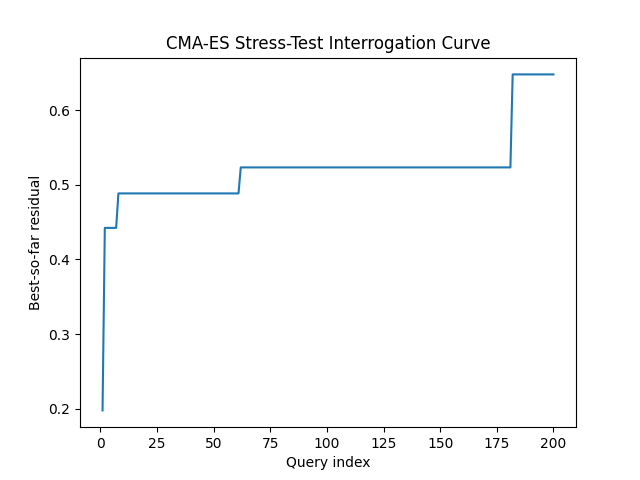

Data behind this chart, as committed beside it:
query, best_residual, attempts
1, 0.1978, 1
2, 0.4422, 2
3, 0.4422, 3
4, 0.4422, 4
5, 0.4422, 5
6, 0.4422, 6
7, 0.4422, 7
8, 0.4884, 8
9, 0.4884, 9
10, 0.4884, 10
11, 0.4884, 11
12, 0.4884, 12
13, 0.4884, 13
14, 0.4884, 14
15, 0.4884, 15
16, 0.4884, 16
17, 0.4884, 17
18, 0.4884, 18
19, 0.4884, 19
20, 0.4884, 20
21, 0.4884, 21
22, 0.4884, 22
23, 0.4884, 23
24, 0.4884, 24
25, 0.4884, 25
26, 0.4884, 26
27, 0.4884, 27
28, 0.4884, 28
29, 0.4884, 29
30, 0.4884, 30
31, 0.4884, 31
32, 0.4884, 32
33, 0.4884, 33
34, 0.4884, 34
35, 0.4884, 35
36, 0.4884, 36
37, 0.4884, 37
38, 0.4884, 38
39, 0.4884, 39
40, 0.4884, 40
41, 0.4884, 41
42, 0.4884, 42
43, 0.4884, 43
44, 0.4884, 44
45, 0.4884, 45
46, 0.4884, 46
47, 0.4884, 47
48, 0.4884, 48
49, 0.4884, 49
50, 0.4884, 50
51, 0.4884, 51
52, 0.4884, 52
53, 0.4884, 53
54, 0.4884, 54
55, 0.4884, 55
56, 0.4884, 56
57, 0.4884, 57
58, 0.4884, 58
59, 0.4884, 59
60, 0.4884, 60
... 140 more rows
